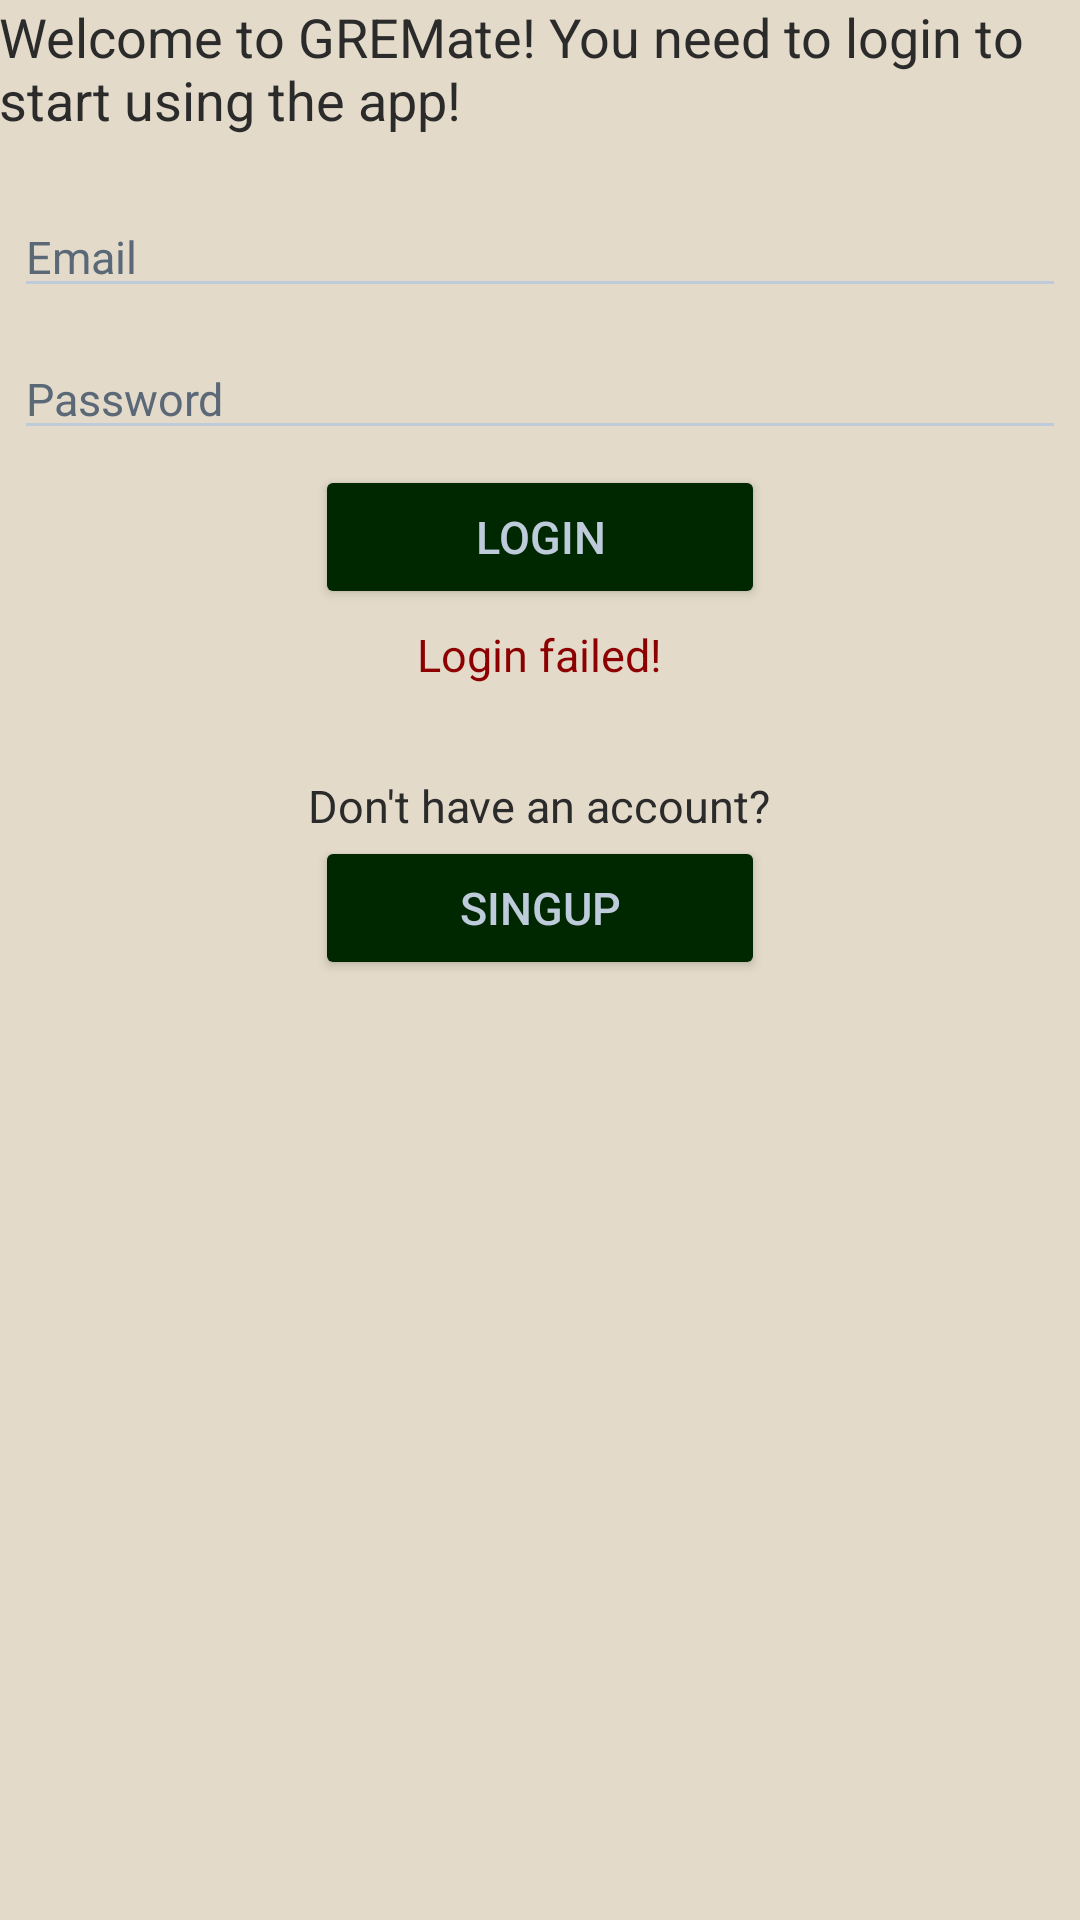

Reconstruct the res/layout file that produces this screen, plus the resources it refers to.
<!-- AndroidManifest.xml: application theme AppTheme -->
<!-- res/layout/activity_login.xml -->
<?xml version="1.0" encoding="utf-8"?>
<ScrollView xmlns:android="http://schemas.android.com/apk/res/android"
    xmlns:app="http://schemas.android.com/apk/res-auto"
    android:layout_width="match_parent"
    android:layout_height="match_parent"
    android:fillViewport="true">

    <RelativeLayout xmlns:android="http://schemas.android.com/apk/res/android"
        xmlns:tools="http://schemas.android.com/tools"
        android:id="@+id/activity_lab6"
        android:layout_width="match_parent"
        android:layout_height="match_parent"
        android:paddingBottom="@dimen/activity_vertical_margin"
        android:paddingLeft="@dimen/activity_horizontal_margin"
        android:paddingRight="@dimen/activity_horizontal_margin"
        android:paddingTop="@dimen/activity_vertical_margin"
        tools:context="com.example.fahim.gremate.LoginActivity"
        android:background="@color/darkBack1"
        >

        <TextView
            android:layout_width="wrap_content"
            android:layout_height="wrap_content"
            android:id="@+id/title"
            android:textColor="@color/darkFore1"
            android:textSize="18sp"
            android:text="Welcome to GREMate! You need to login to start using the app!"
            />


        <EditText
            android:layout_marginTop="20dp"
            android:layout_marginLeft="5dp"
            android:layout_marginRight="5dp"
            android:layout_marginBottom="5dp"
            android:layout_below="@+id/title"
            android:inputType="textEmailAddress"
            android:id="@+id/userEmail"
            android:layout_width="match_parent"
            android:layout_height="wrap_content"
            android:textAlignment="textStart"
            android:hint="Email"
            android:textSize="15sp"
            />

        <EditText
            android:inputType="textPassword"
            android:layout_margin="5dp"
            android:layout_below="@+id/userEmail"
            android:id="@+id/password"
            android:layout_width="match_parent"
            android:layout_height="wrap_content"
            android:textAlignment="textStart"
            android:hint="Password"
            android:textSize="15sp"
            android:imeOptions="actionDone"
            android:maxLines="1" />

        <android.support.v7.widget.AppCompatButton
            android:layout_below="@+id/password"
            android:layout_centerInParent="true"
            app:backgroundTint="@color/colorAccent"
            android:textColor="@color/darkFore4"
            android:id="@+id/login"
            android:text="Login"
            android:textSize="15sp"
            android:layout_width="150dp"
            android:layout_height="wrap_content"
            />
        <ProgressBar
            android:id="@+id/loginSpinner"
            android:layout_marginTop="15dp"
            android:layout_below="@id/password"
            android:layout_toEndOf="@id/login"
            android:theme="@style/ProgressBarStyle"
            style="?android:attr/progressBarStyleSmall"
            android:layout_width="wrap_content"
            android:layout_height="wrap_content"
            android:layout_centerHorizontal="true"
            />

        <TextView
            android:layout_centerInParent="true"
            android:layout_width="wrap_content"
            android:layout_height="wrap_content"
            android:layout_below="@id/login"
            android:id="@+id/loginFail"
            android:layout_marginTop="5dp"
            android:textSize="15sp"
            android:textColor="@color/vhard"
            android:text="Login failed!"
            />

        <TextView
            android:layout_centerInParent="true"
            android:layout_width="wrap_content"
            android:layout_height="wrap_content"
            android:layout_below="@id/loginFail"
            android:id="@+id/noacc"
            android:layout_marginTop="30dp"
            android:textSize="15sp"
            android:textColor="@color/darkFore1"
            android:text="Don't have an account?"
            />

        <android.support.v7.widget.AppCompatButton
            android:layout_below="@+id/noacc"
            android:layout_centerInParent="true"
            app:backgroundTint="@color/colorAccent"
            android:textColor="@color/darkFore4"
            android:id="@+id/signup"
            android:text="singup"
            android:textSize="15sp"
            android:layout_width="150dp"
            android:layout_height="wrap_content"
            />

    </RelativeLayout>
</ScrollView>
<!-- resources referenced by this layout -->
<resources>
  <color name="colorAccent">#002800</color>
  <color name="darkBack1">#E3DAC9</color>
  <color name="darkFore1">#2B2B2B</color>
  <color name="darkFore4">#BDCBDA</color>
  <color name="vhard">#8C0001</color>
  <style name="ProgressBarStyle" parent="ThemeOverlay.AppCompat.Light">
          <item name="colorAccent">@color/colorPrimary</item>
      </style>
  <style name="AppTheme" parent="Theme.AppCompat.Light.DarkActionBar">
          <item name="android:textColorSecondary">@color/darkFore4</item>
          <item name="android:textColorPrimary">@color/darkFore1</item>
          <item name="android:textColor">@color/darkFore1</item>
          <item name="android:titleTextStyle">@color/darkFore1</item>
          <item name="android:itemBackground">@color/darkBack1</item>
          <item name="colorPrimary">@color/colorPrimary</item>
          <item name="colorPrimaryDark">@color/colorPrimaryDark</item>
          <item name="colorAccent">@color/colorAccent</item>
          <item name="actionBarTheme">@color/darkFore1</item>
          <item name="android:textColorHint">@color/hintColor</item>
          <item name="android:popupMenuStyle">@color/darkBack1</item>
          <item name="colorControlHighlight">@color/ripple</item>
          <item name="android:scrollbarThumbVertical">@android:color/darker_gray</item>
          <item name="android:scrollbarSize">4dp</item>
          <item name="android:actionButtonStyle">@style/myActionButtonStyle</item>
          <item name="actionButtonStyle">@style/myActionButtonStyle</item>
      </style>
  <color name="colorPrimary">#003700</color>
  <color name="colorPrimaryDark">#002000</color>
  <color name="hintColor">#5A6877</color>
  <color name="ripple">#65808080</color>
  <style name="myActionButtonStyle" parent="Widget.AppCompat.ActionButton">
          <item name="android:minWidth">10dp</item>
          <item name="android:maxWidth">50dp</item>
          <item name="android:paddingStart">@dimen/action_button_padding</item>
          <item name="android:paddingEnd">@dimen/action_button_padding</item>
      </style>
</resources>
